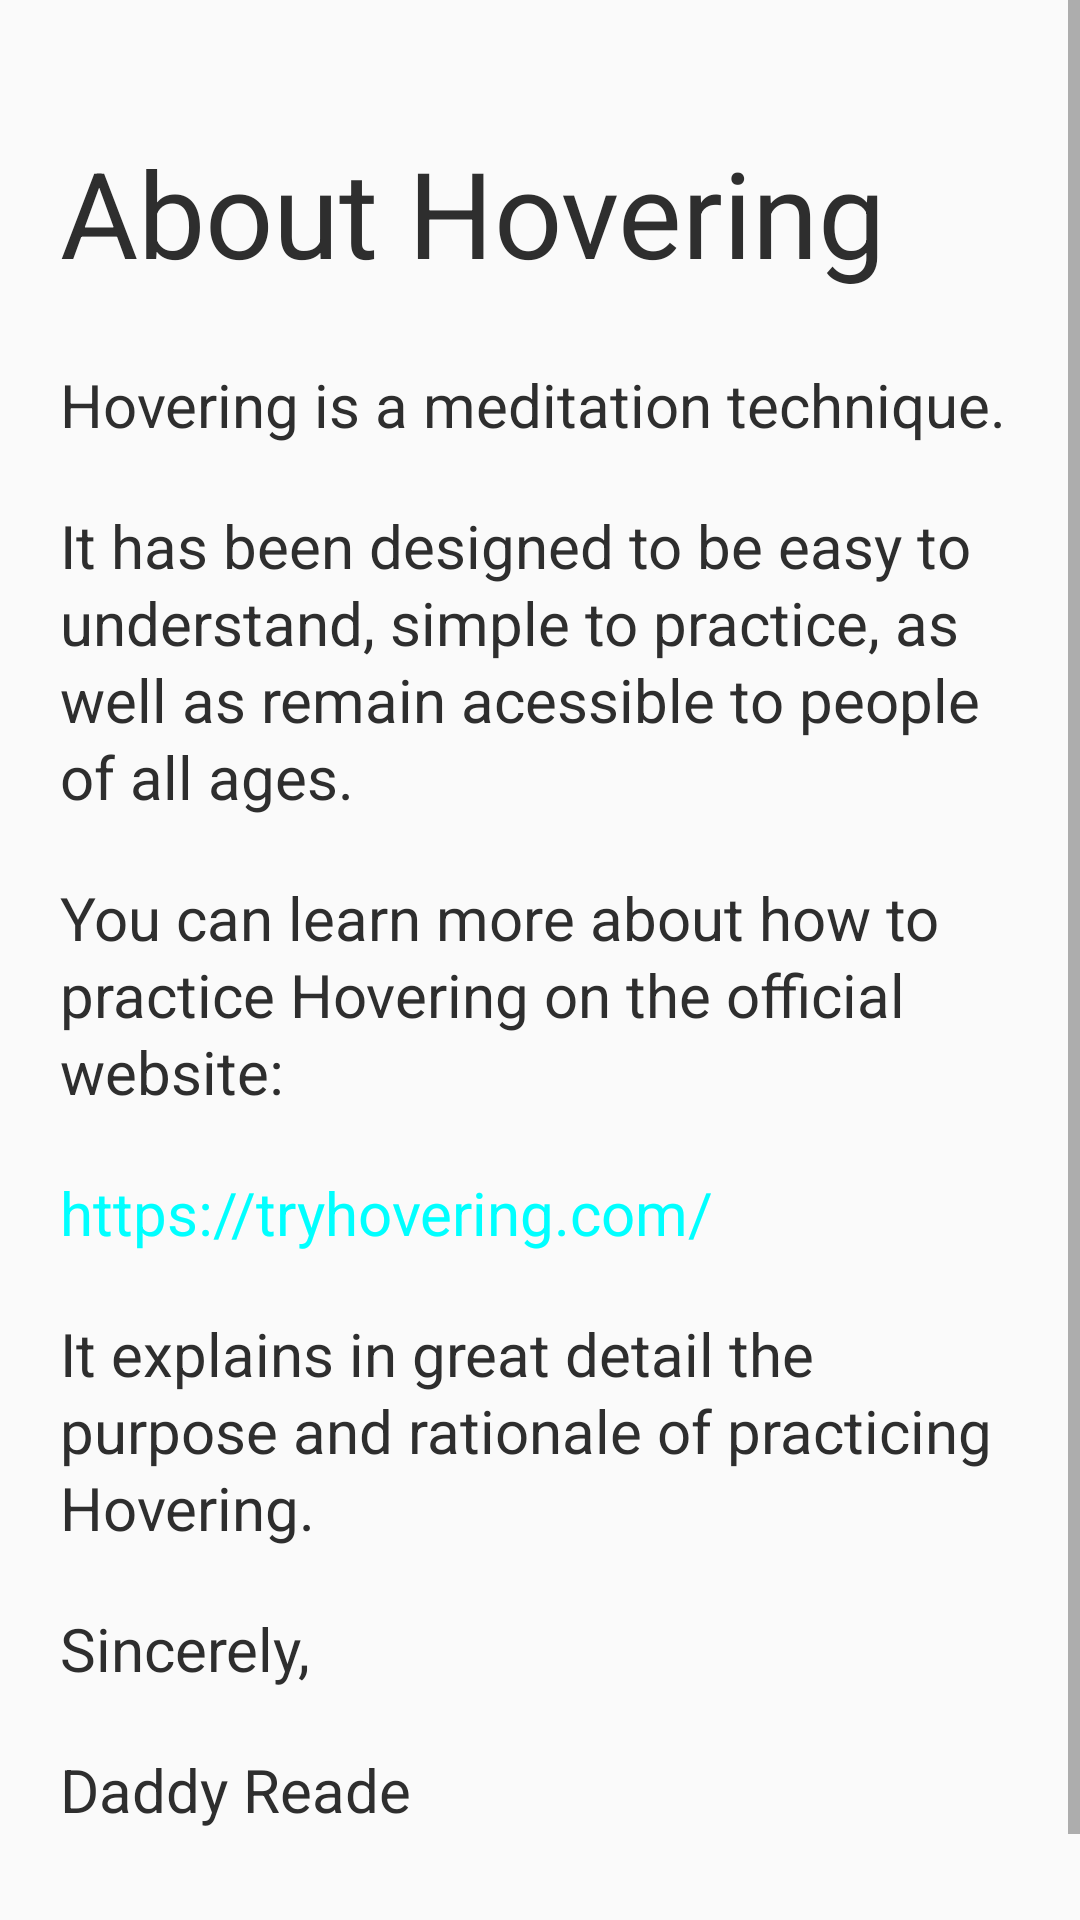

Produce the Android XML layout that renders to this screen, including the resource entries it uses.
<!-- AndroidManifest.xml: application theme AppTheme -->
<!-- res/layout/fragment_about.xml -->
<?xml version="1.0" encoding="utf-8"?>
<ScrollView xmlns:android="http://schemas.android.com/apk/res/android"
            xmlns:app="http://schemas.android.com/apk/res-auto"
            xmlns:tools="http://schemas.android.com/tools"

            android:layout_width="match_parent"
            android:layout_height="match_parent"

            tools:context=".MainActivity">

    <LinearLayout
            android:layout_margin="@dimen/view_layout_margin"
            android:orientation="vertical"

            android:layout_width="match_parent"
            android:layout_height="match_parent">

        <TextView
                android:id="@+id/fragment_about_title"
                android:layout_width="match_parent"
                android:layout_height="wrap_content"

                android:text="About Hovering"

                android:textSize="40sp"
                android:paddingTop="24dp"
                android:paddingBottom="24dp"
                android:lineSpacingExtra="6sp"
        />

        <TextView
                android:id="@+id/fragment_about_text_1"
                android:layout_width="match_parent"
                android:layout_height="wrap_content"

                android:layout_marginBottom="20dp"
                android:textSize="20sp"
                android:lineSpacingExtra="2sp"

                android:text="Hovering is a meditation technique."
        />

        <TextView
                android:id="@+id/fragment_about_text_2"
                android:layout_width="match_parent"
                android:layout_height="wrap_content"

                android:layout_marginBottom="20dp"
                android:textSize="20sp"
                android:lineSpacingExtra="2sp"

                android:text="It has been designed to be easy to understand, simple to practice, as well as remain acessible to people of all ages."
        />

        <TextView
                android:id="@+id/fragment_about_text_21"
                android:layout_width="match_parent"
                android:layout_height="wrap_content"

                android:layout_marginBottom="20dp"
                android:textSize="20sp"
                android:lineSpacingExtra="2sp"

                android:text="You can learn more about how to practice Hovering on the official website:"
        />

        <TextView
                android:id="@+id/fragment_about_text_2_1"
                android:layout_width="match_parent"
                android:layout_height="wrap_content"

                android:layout_marginBottom="20dp"
                android:textSize="20sp"
                android:lineSpacingExtra="2sp"
                android:onClick="onClickWebsiteLink"

                android:text="https://tryhovering.com/"
                android:textColor="#00FFFF"/>


        <TextView
                android:id="@+id/fragment_about_text_4"
                android:layout_width="match_parent"
                android:layout_height="wrap_content"

                android:layout_marginBottom="20dp"
                android:textSize="20sp"
                android:lineSpacingExtra="2sp"

                android:text="It explains in great detail the purpose and rationale of practicing Hovering."
        />

        <TextView
                android:id="@+id/fragment_about_text_5"
                android:layout_width="match_parent"
                android:layout_height="wrap_content"

                android:layout_marginBottom="20dp"
                android:textSize="20sp"
                android:lineSpacingExtra="2sp"

                android:text="Sincerely,"
        />

        <TextView
                android:id="@+id/fragment_about_text_6"
                android:layout_width="match_parent"
                android:layout_height="wrap_content"

                android:layout_marginBottom="60dp"
                android:textSize="20sp"
                android:lineSpacingExtra="2sp"

                android:text="Daddy Reade"
        />

    </LinearLayout>

</ScrollView>
<!-- resources referenced by this layout -->
<resources>
  <dimen name="view_layout_margin">20dp</dimen>
  <style name="AppTheme" parent="Theme.AppCompat.Light.NoActionBar">
          <item name="colorPrimary">@color/colorPrimary</item>
          <item name="colorPrimaryDark">@color/colorPrimaryDark</item>
          <item name="colorAccent">@color/colorAccent</item>
  
          <item name="android:textColor">#2e2e2e</item>
      </style>
  <color name="colorPrimary">#000000</color>
  <color name="colorPrimaryDark">#505050</color>
  <color name="colorAccent">#00ffee</color>
</resources>
